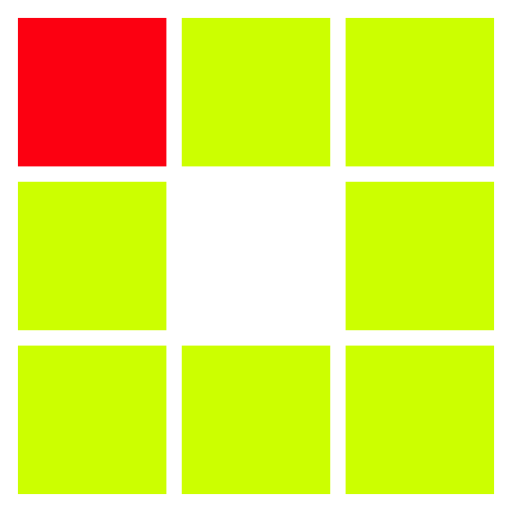
t = 0.00 s
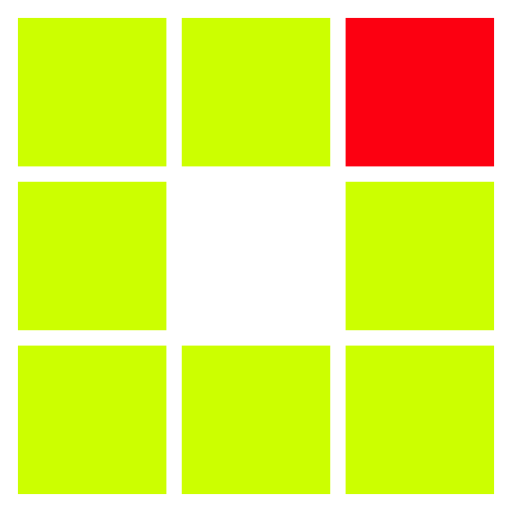
t = 0.31 s
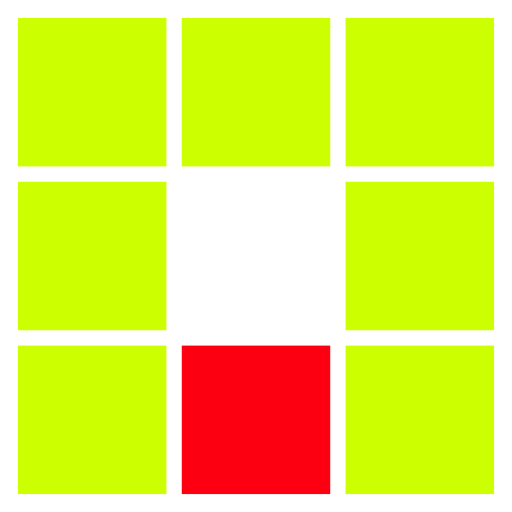
t = 0.63 s
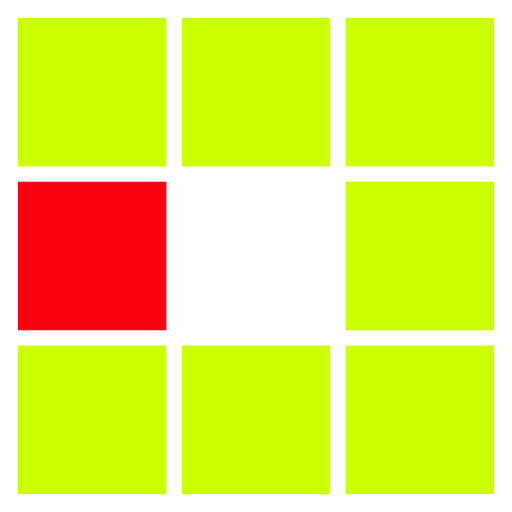
t = 0.94 s
t = 1.25 s: frame unchanged from t = 0.31 s, image omitted
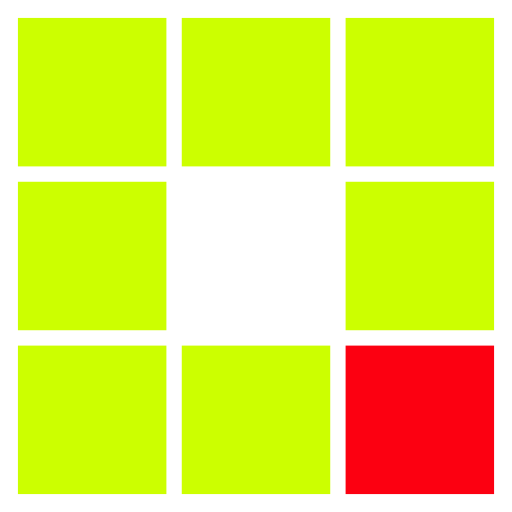
t = 1.53 s

The animated SVG that drew these frames (rendered in a browser with its animation timeline set to each time). Animation: 8 SMIL elements (animate=8); one cycle of 1.88 s, repeats indefinitely.

<svg xmlns="http://www.w3.org/2000/svg" xmlns:xlink="http://www.w3.org/1999/xlink" style="margin: auto; background: none; display: block; shape-rendering: auto;" width="50px" height="50px" viewBox="0 0 100 100" preserveAspectRatio="xMidYMid">
  <rect x="3.5" y="3.5" width="29" height="29" fill="#ccff00">
    <animate attributeName="fill" values="#fc0011;#ccff00;#ccff00" keyTimes="0;0.125;1" dur="1s" repeatCount="indefinite" begin="0s" calcMode="discrete"></animate>
  </rect>
  <rect x="35.5" y="3.5" width="29" height="29" fill="#ccff00">
    <animate attributeName="fill" values="#fc0011;#ccff00;#ccff00" keyTimes="0;0.125;1" dur="1s" repeatCount="indefinite" begin="0.125s" calcMode="discrete"></animate>
  </rect>
  <rect x="67.5" y="3.5" width="29" height="29" fill="#ccff00">
    <animate attributeName="fill" values="#fc0011;#ccff00;#ccff00" keyTimes="0;0.125;1" dur="1s" repeatCount="indefinite" begin="0.25s" calcMode="discrete"></animate>
  </rect>
  <rect x="3.5" y="35.5" width="29" height="29" fill="#ccff00">
    <animate attributeName="fill" values="#fc0011;#ccff00;#ccff00" keyTimes="0;0.125;1" dur="1s" repeatCount="indefinite" begin="0.875s" calcMode="discrete"></animate>
  </rect>
  <rect x="67.5" y="35.5" width="29" height="29" fill="#ccff00">
    <animate attributeName="fill" values="#fc0011;#ccff00;#ccff00" keyTimes="0;0.125;1" dur="1s" repeatCount="indefinite" begin="0.375s" calcMode="discrete"></animate>
  </rect>
  <rect x="3.5" y="67.5" width="29" height="29" fill="#ccff00">
    <animate attributeName="fill" values="#fc0011;#ccff00;#ccff00" keyTimes="0;0.125;1" dur="1s" repeatCount="indefinite" begin="0.75s" calcMode="discrete"></animate>
  </rect>
  <rect x="35.5" y="67.5" width="29" height="29" fill="#ccff00">
    <animate attributeName="fill" values="#fc0011;#ccff00;#ccff00" keyTimes="0;0.125;1" dur="1s" repeatCount="indefinite" begin="0.625s" calcMode="discrete"></animate>
  </rect>
  <rect x="67.5" y="67.5" width="29" height="29" fill="#ccff00">
    <animate attributeName="fill" values="#fc0011;#ccff00;#ccff00" keyTimes="0;0.125;1" dur="1s" repeatCount="indefinite" begin="0.5s" calcMode="discrete"></animate>
  </rect>
</svg>
